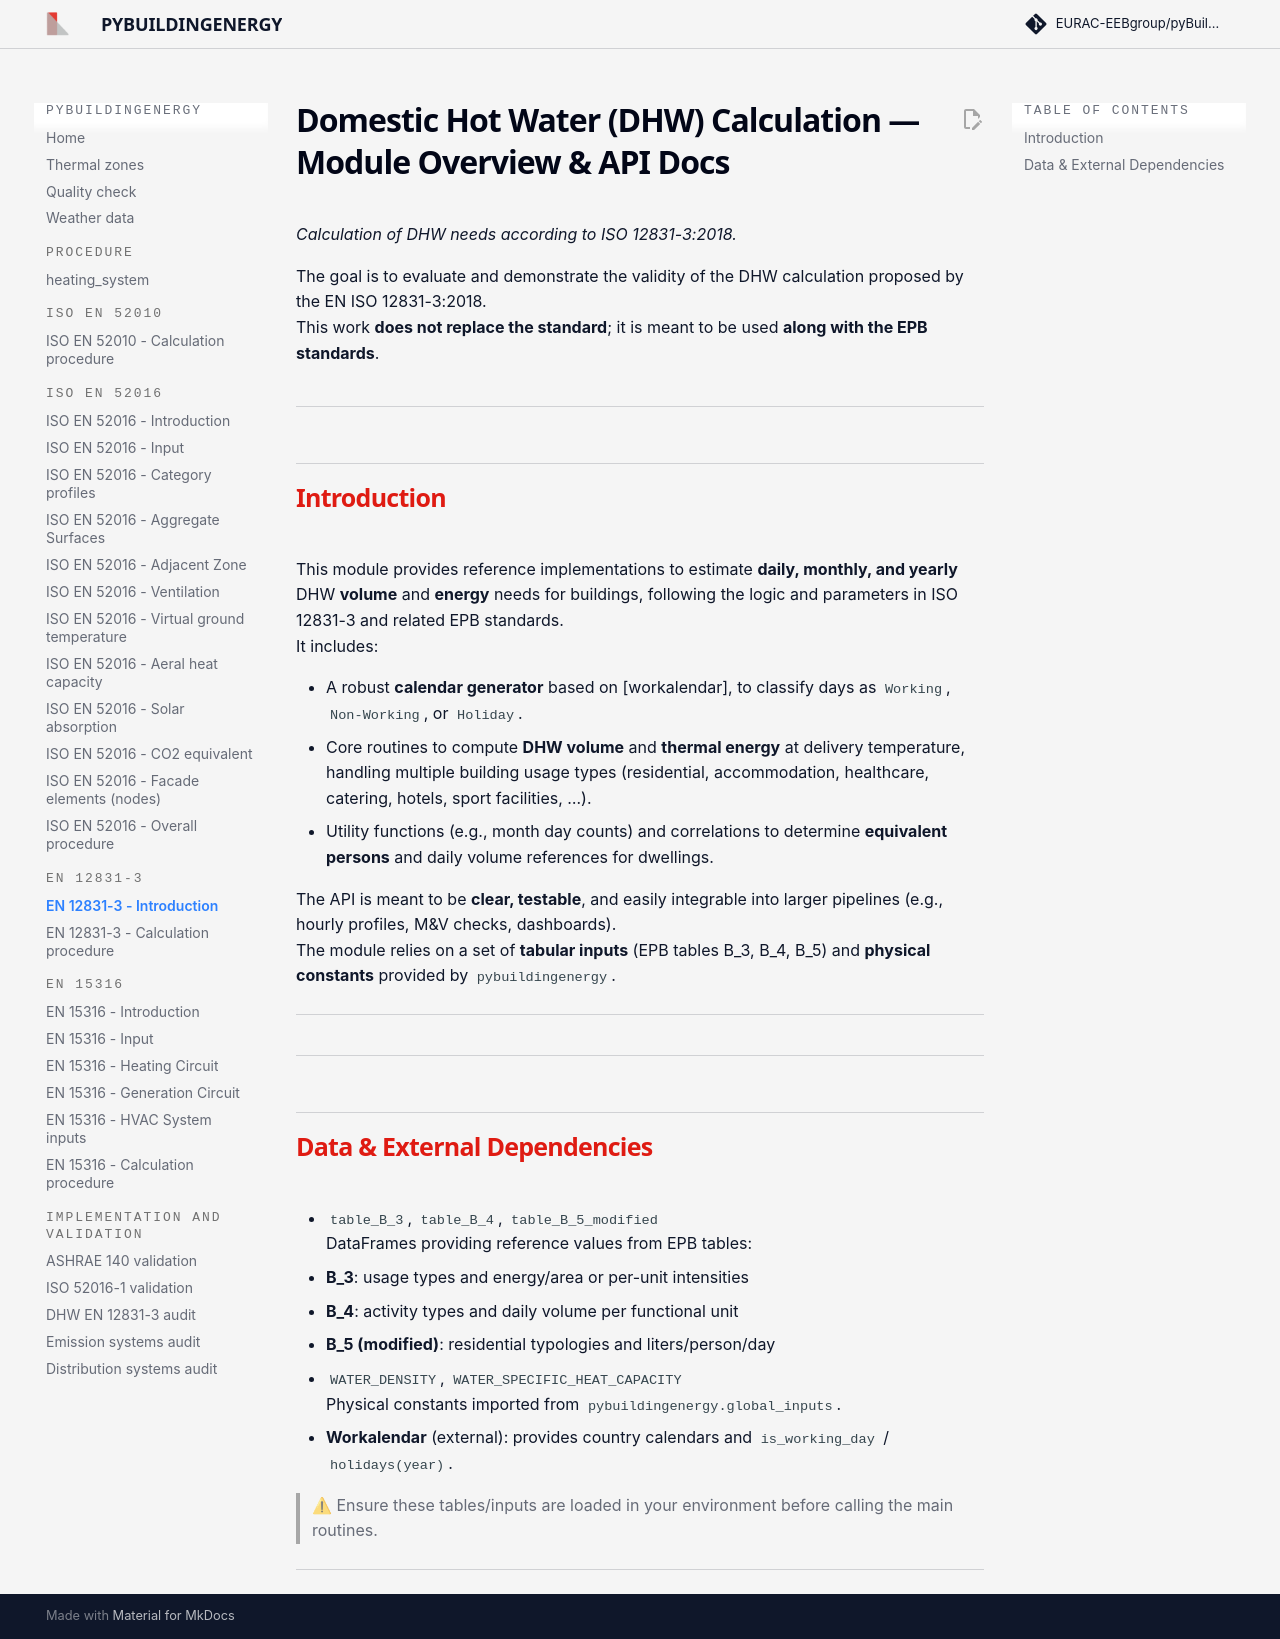

repository: EURAC-EEBgroup/pybuildingenergy-docs · page: en_12831_3_introduction/index.html · generator: mkdocs

# Domestic Hot Water (DHW) Calculation — Module Overview & API Docs

*Calculation of DHW needs according to ISO 12831-3:2018.*  

The goal is to evaluate and demonstrate the validity of the DHW calculation proposed by the EN ISO 12831-3:2018.  
This work **does not replace the standard**; it is meant to be used **along with the EPB standards**.


## <h2 style="color:#df1b12; margin-bottom:0px; font-weight:bold"><strong>Introduction</strong></h2>

This module provides reference implementations to estimate **daily, monthly, and yearly** DHW **volume** and **energy** needs for buildings, following the logic and parameters in ISO 12831-3 and related EPB standards.  
It includes:

- A robust **calendar generator** based on [workalendar], to classify days as `Working`, `Non-Working`, or `Holiday`.
- Core routines to compute **DHW volume** and **thermal energy** at delivery temperature, handling multiple building usage types (residential, accommodation, healthcare, catering, hotels, sport facilities, …).
- Utility functions (e.g., month day counts) and correlations to determine **equivalent persons** and daily volume references for dwellings.

The API is meant to be **clear, testable**, and easily integrable into larger pipelines (e.g., hourly profiles, M&V checks, dashboards).  
The module relies on a set of **tabular inputs** (EPB tables B_3, B_4, B_5) and **physical constants** provided by `pybuildingenergy`.

---


## <h2 style="color:#df1b12; margin-bottom:0px; font-weight:bold"><strong>Data & External Dependencies</strong></h2>

- `table_B_3`, `table_B_4`, `table_B_5_modified`  
  DataFrames providing reference values from EPB tables:
  - **B_3**: usage types and energy/area or per-unit intensities
  - **B_4**: activity types and daily volume per functional unit
  - **B_5 (modified)**: residential typologies and liters/person/day
- `WATER_DENSITY`, `WATER_SPECIFIC_HEAT_CAPACITY`  
  Physical constants imported from `pybuildingenergy.global_inputs`.
- **Workalendar** (external): provides country calendars and `is_working_day` / `holidays(year)`.

> ⚠ Ensure these tables/inputs are loaded in your environment before calling the main routines.

---
